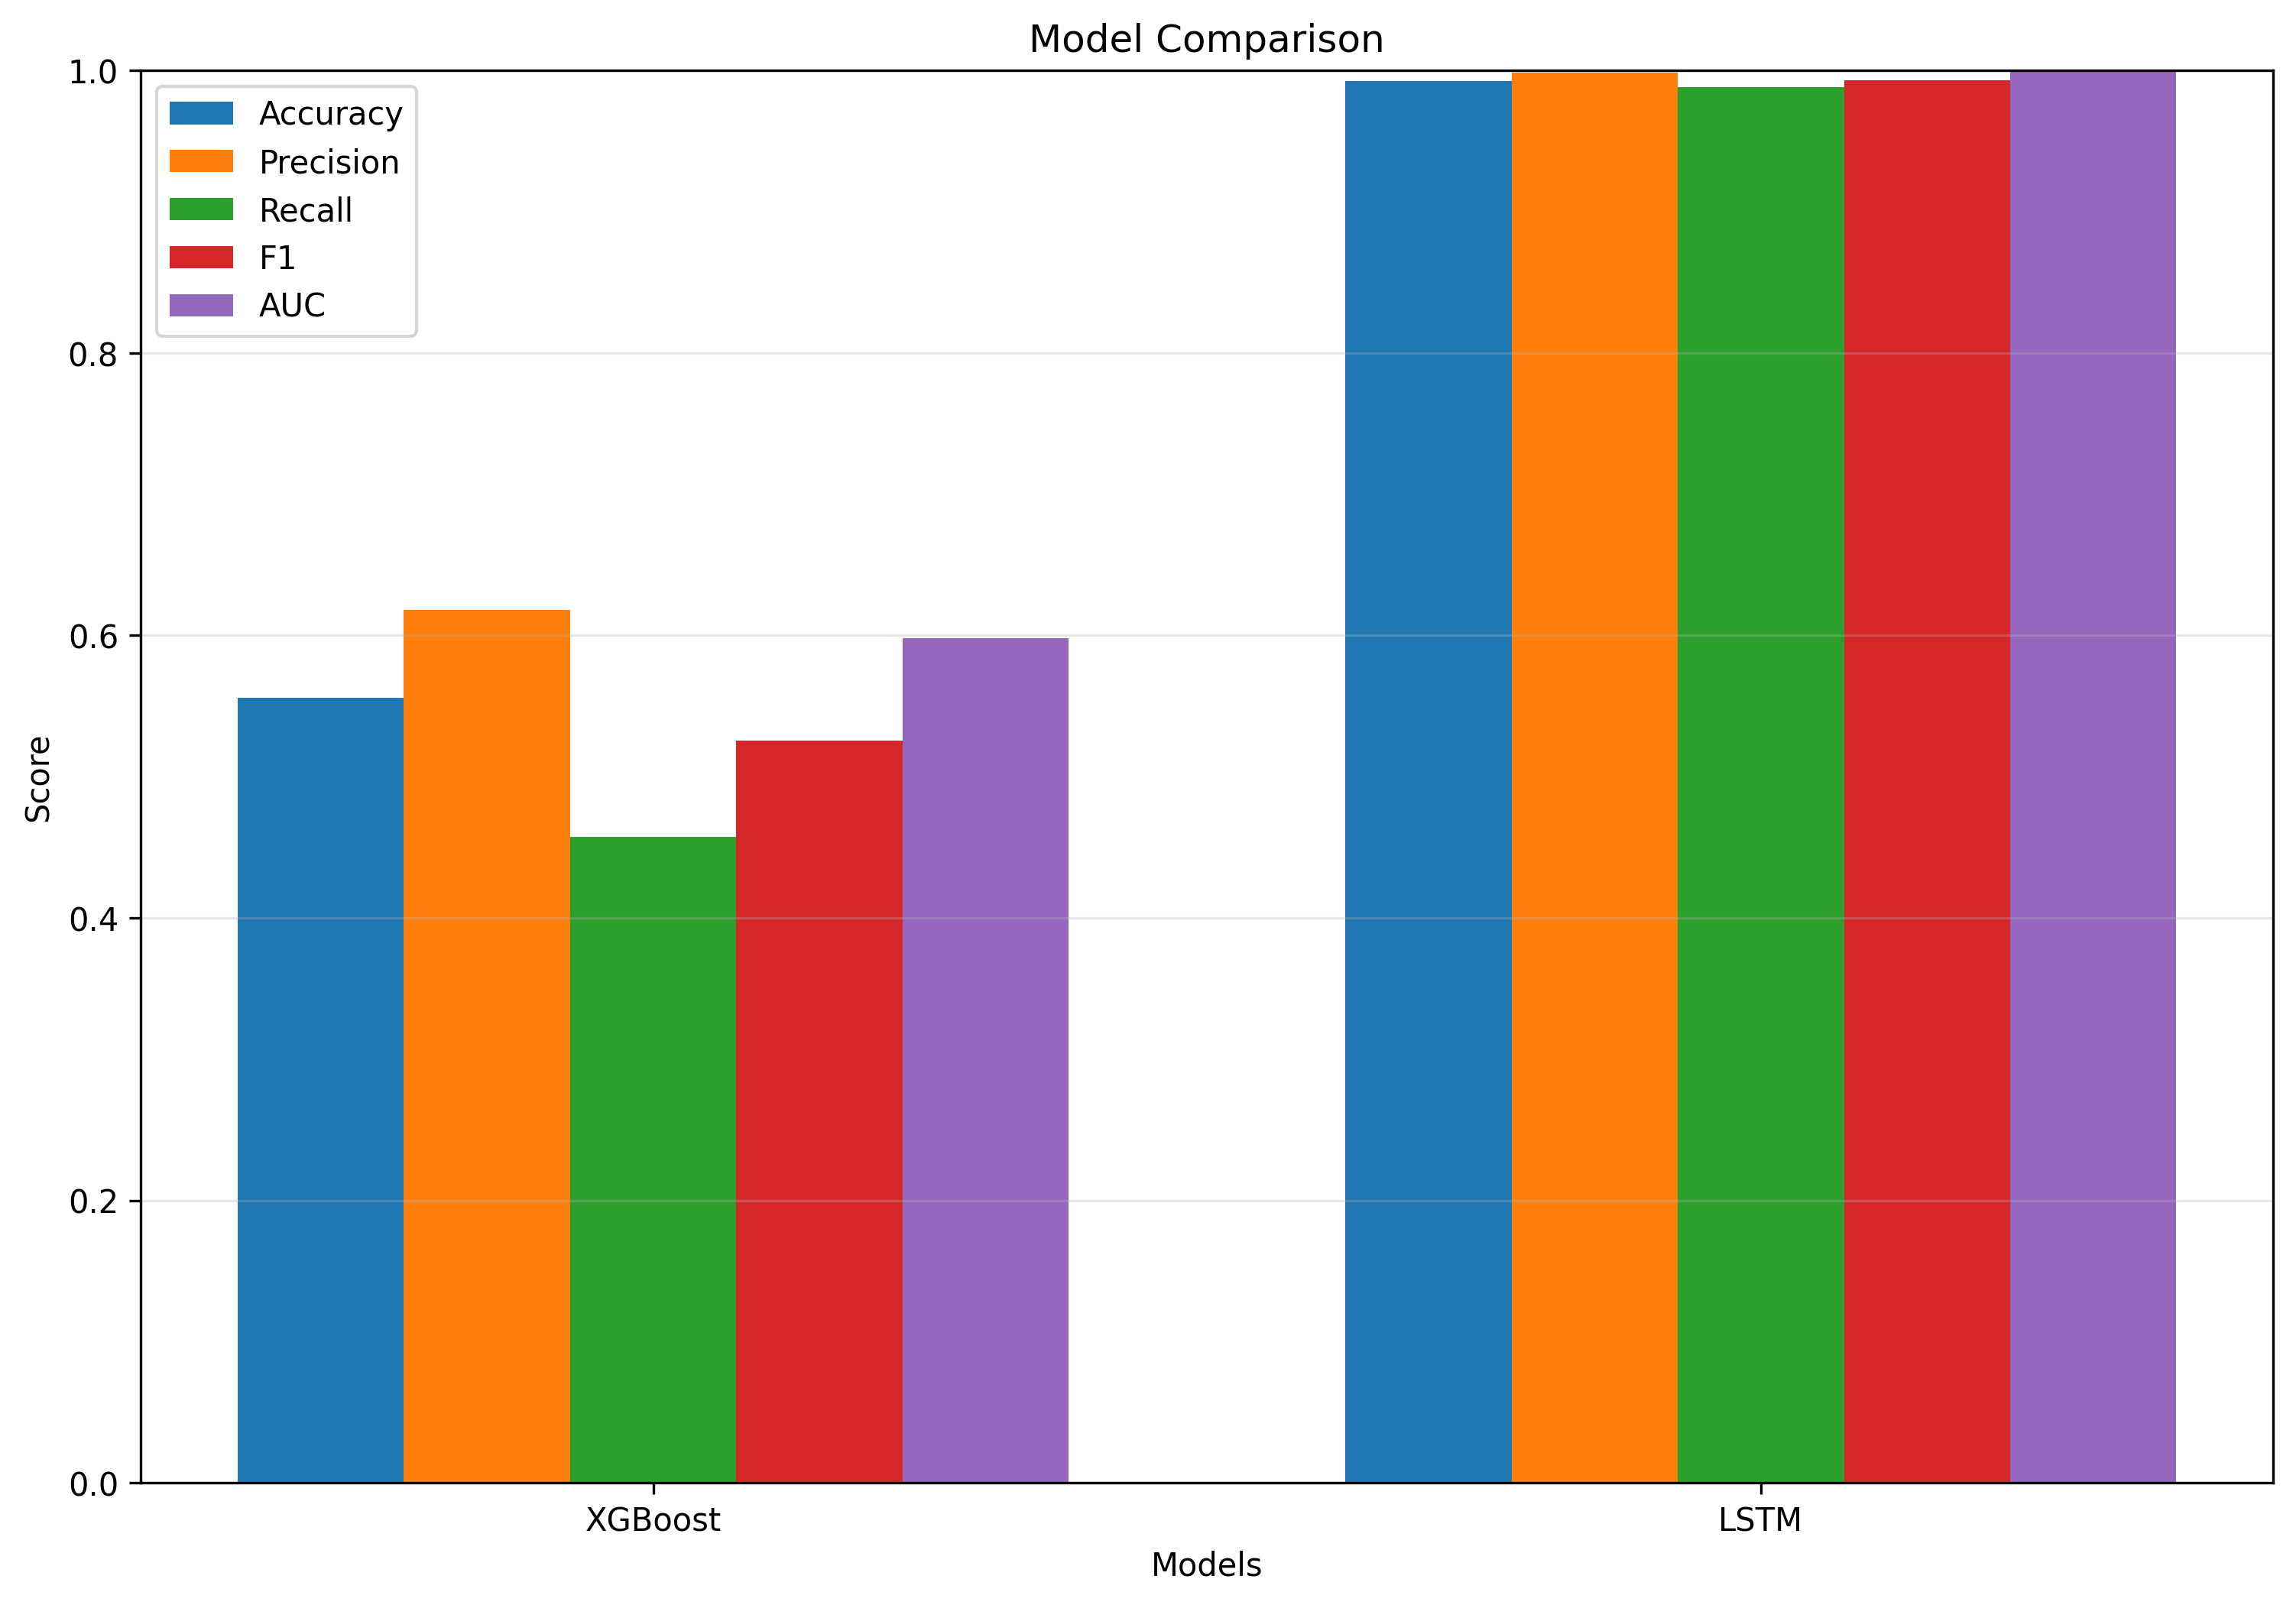

The file beside this chart, header and first rows:
Model, Accuracy, Precision, Recall, F1, AUC
XGBoost, 0.556, 0.6181, 0.4572, 0.5256, 0.5979
LSTM, 0.9928, 0.9986, 0.9879, 0.9932, 0.9991
